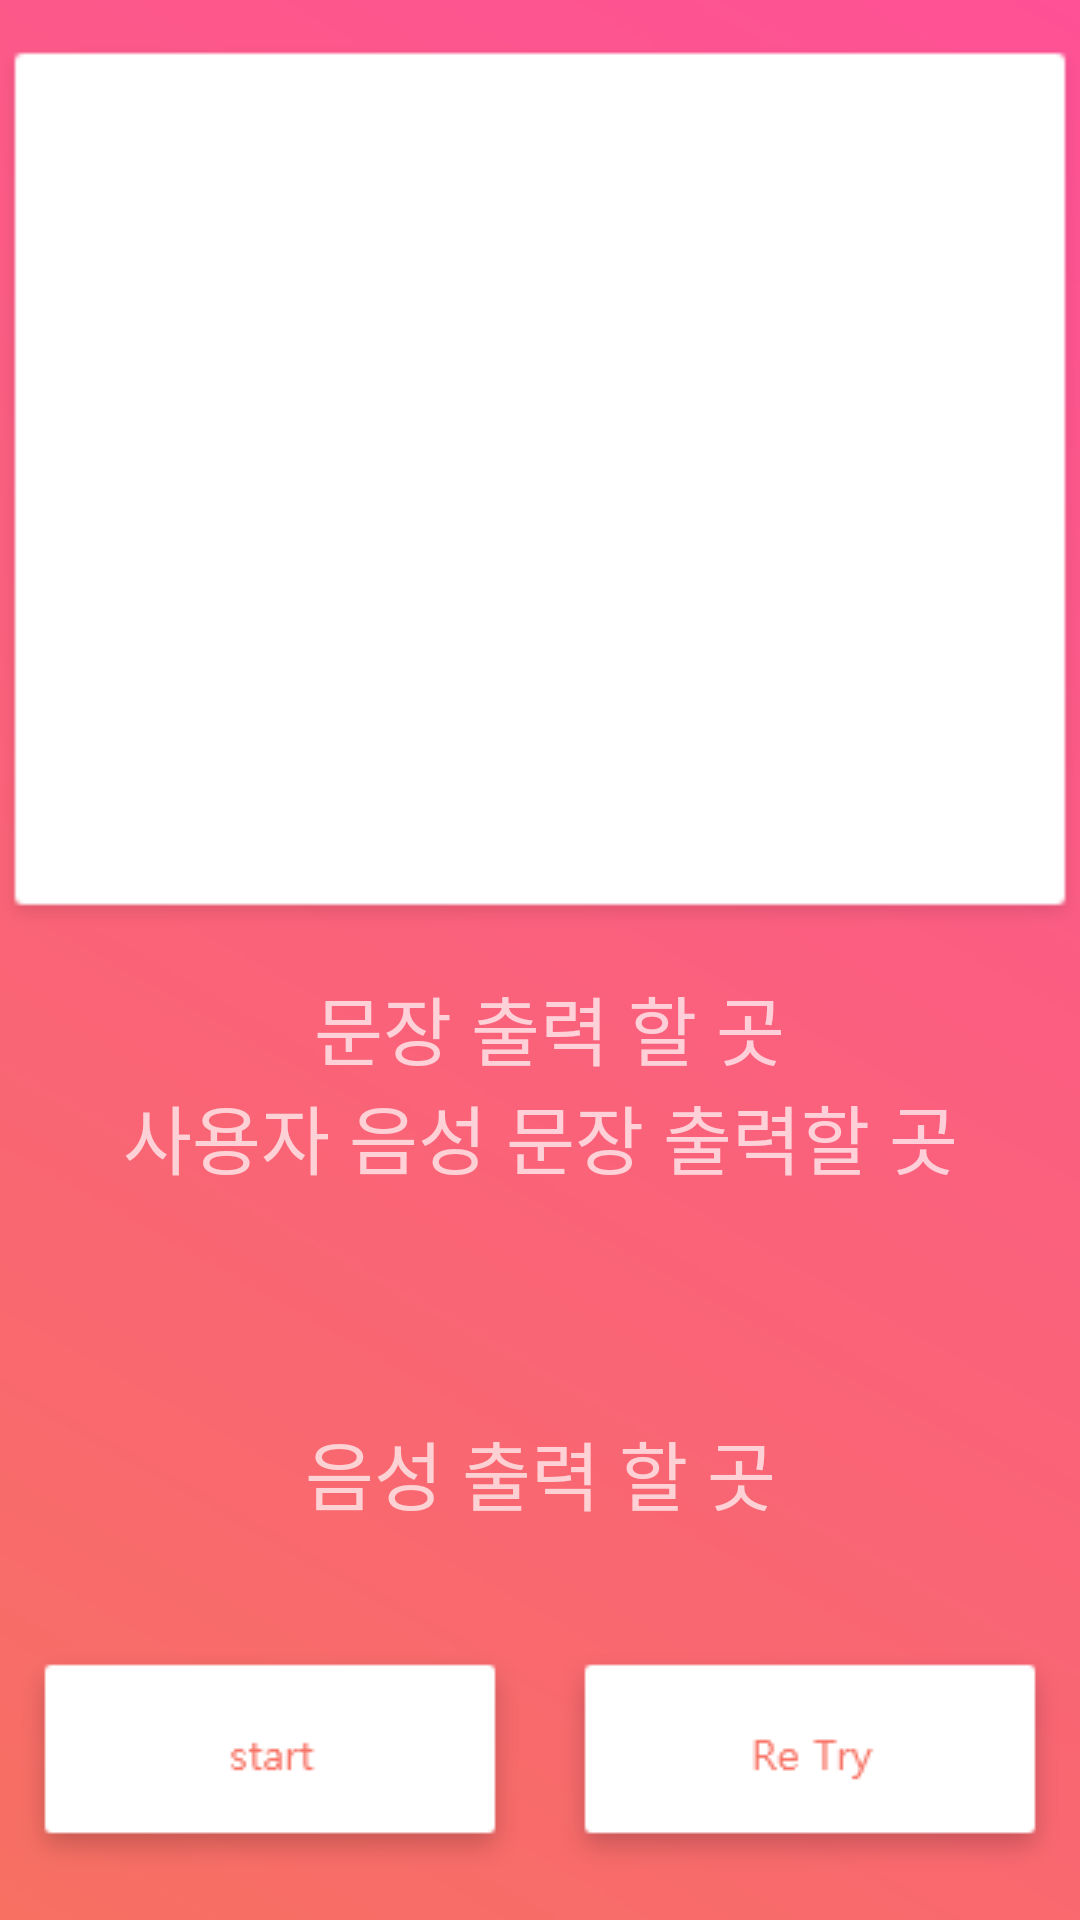

This screen was rendered from an Android layout file. Write that file and the resources it references.
<!-- AndroidManifest.xml: application theme Theme.AppCompat.NoActionBar -->
<!-- res/layout/activity_record.xml -->
<?xml version="1.0" encoding="utf-8"?>
<LinearLayout xmlns:android="http://schemas.android.com/apk/res/android"
    xmlns:app="http://schemas.android.com/apk/res-auto"
    xmlns:tools="http://schemas.android.com/tools"
    android:layout_width="match_parent"
    android:layout_height="match_parent"
    tools:context=".RecordActivity"
    android:orientation="horizontal"
    android:background="@drawable/bg">

    <LinearLayout
        android:layout_width="match_parent"
        android:layout_height="match_parent"
        android:orientation="vertical">

        <LinearLayout
            android:layout_width="match_parent"
            android:layout_height="wrap_content"
            android:layout_weight="40"
            android:gravity="center"
            android:orientation="vertical">

            <ImageView
                android:id="@+id/imageView4"
                android:layout_width="match_parent"
                android:layout_height="match_parent"
                app:srcCompat="@drawable/graphbg" />

        </LinearLayout>

        <LinearLayout
            android:layout_width="match_parent"
            android:layout_height="wrap_content"
            android:layout_weight="45"
            android:orientation="vertical">

            <LinearLayout
                android:layout_width="match_parent"
                android:layout_height="wrap_content"
                android:gravity="top"
                android:layout_weight="50"
                android:orientation="vertical">

                <TextView
                    android:id="@+id/tv_sentence"
                    android:layout_width="match_parent"
                    android:layout_height="wrap_content"
                    android:gravity="center"
                    android:text=" 문장 출력 할 곳"
                    android:textSize="25sp" />

                <TextView
                    android:id="@+id/textView"
                    android:layout_width="match_parent"
                    android:layout_height="wrap_content"
                    android:layout_gravity="center"
                    android:gravity="center"
                    android:text="사용자 음성 문장 출력할 곳"
                    android:textSize="25sp" />

            </LinearLayout>

            <LinearLayout
                android:layout_width="match_parent"
                android:layout_height="wrap_content"
                android:gravity="center"
                android:text="표준 문장 출력 할 곳"
                android:textSize="25sp"
                android:layout_weight="50"
                android:orientation="vertical">

            <TextView
                    android:id="@+id/tv_stt"
                    android:layout_width="match_parent"
                    android:layout_height="wrap_content"
                    android:gravity="center"
                    android:text="음성 출력 할 곳"
                    android:textSize="25sp" />

            </LinearLayout>

        </LinearLayout>

        <LinearLayout
            android:layout_width="match_parent"
            android:layout_height="wrap_content"
            android:layout_weight="15"
            android:gravity="center"
            android:orientation="horizontal">

            <ImageView
                android:id="@+id/bt_record"
                android:layout_width="wrap_content"
                android:layout_height="wrap_content"
                android:layout_weight="1"
                app:srcCompat="@drawable/recordstartbutton"
                android:layout_gravity="center"
                android:onClick="recordListener"
                android:text="녹음"
                android:textSize="20dp"
                android:textStyle="bold" />

            <ImageView
                android:id="@+id/ReTry"
                android:layout_width="wrap_content"
                android:layout_height="wrap_content"
                android:layout_weight="1"
                app:srcCompat="@drawable/retrybutton"
                android:layout_gravity="center"
                android:onClick="replayListener"
                android:text="다시"
                android:textSize="20dp"
                android:textStyle="bold" />

        </LinearLayout>
    </LinearLayout>


</LinearLayout>
<!-- resources referenced by this layout -->
<resources>
  <!-- drawable bg: png bitmap (drawable, 16442 bytes) -->
  <!-- drawable graphbg: png bitmap (drawable, 1107 bytes) -->
  <!-- drawable recordstartbutton: png bitmap (drawable, 1276 bytes) -->
  <!-- drawable retrybutton: png bitmap (drawable, 1364 bytes) -->
</resources>
